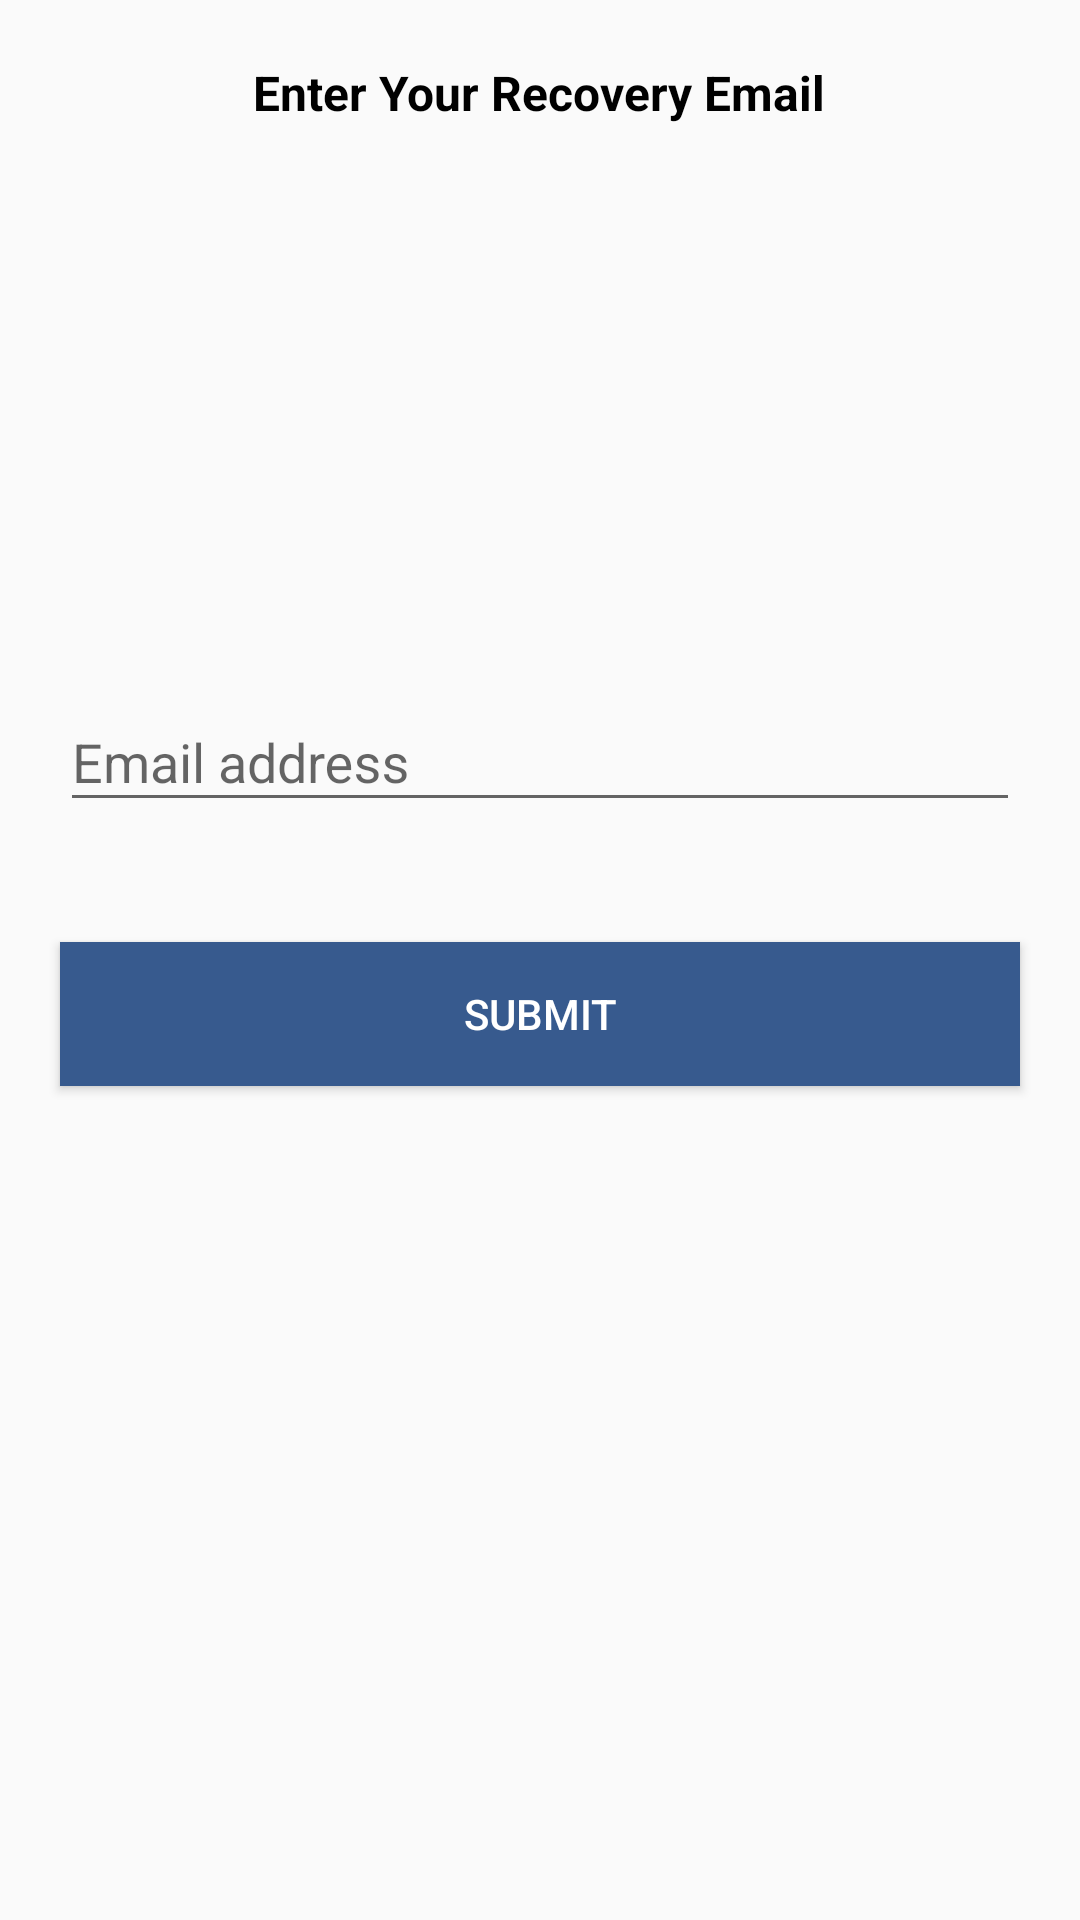

Produce the Android XML layout that renders to this screen, including the resource entries it uses.
<!-- AndroidManifest.xml: application theme AppTheme -->
<!-- res/layout/email_recovery_layout.xml -->
<?xml version="1.0" encoding="utf-8"?>
<LinearLayout
    xmlns:android="http://schemas.android.com/apk/res/android"
    android:orientation="vertical"
    android:layout_width="match_parent"
    android:layout_height="match_parent">

    <TextView
        android:layout_width="wrap_content"
        android:layout_height="wrap_content"
        android:layout_gravity="center"
        android:textStyle="bold"
        android:text="Enter Your Recovery Email"
        android:textColor="#000"
        android:textSize="16sp"
        android:padding="10dp"
        android:layout_margin="10dp"/>

    <ImageView
        android:layout_width="100dp"
        android:layout_height="100dp"
        android:layout_gravity="center"
        android:layout_margin="20dp"
        android:scaleType="centerCrop"
        android:src="@drawable/gmail"/>


    <com.google.android.material.textfield.TextInputLayout
        android:layout_width="match_parent"
        android:layout_margin="20dp"
        android:id="@+id/recoveryTextInput"
        android:layout_height="wrap_content">

        <com.google.android.material.textfield.TextInputEditText
            android:layout_width="match_parent"
            android:layout_height="wrap_content"
            android:inputType="textEmailAddress"
            android:hint="Email address" />
    </com.google.android.material.textfield.TextInputLayout>

    <Button
        android:layout_width="match_parent"
        android:layout_height="wrap_content"
        android:layout_margin="20dp"
        android:id="@+id/sendButton"
        android:background="@color/colorBackground"
        android:textColor="#fff"
        android:text="Submit"/>


</LinearLayout>
<!-- resources referenced by this layout -->
<resources>
  <color name="colorBackground">#375A8E</color>
  <style name="AppTheme" parent="Theme.AppCompat.Light.NoActionBar">
          
          <item name="colorPrimary">@color/colorBackground</item>
          <item name="colorPrimaryDark">@color/colorBackground</item>
          <item name="colorAccent">#fff</item>
      </style>
</resources>
